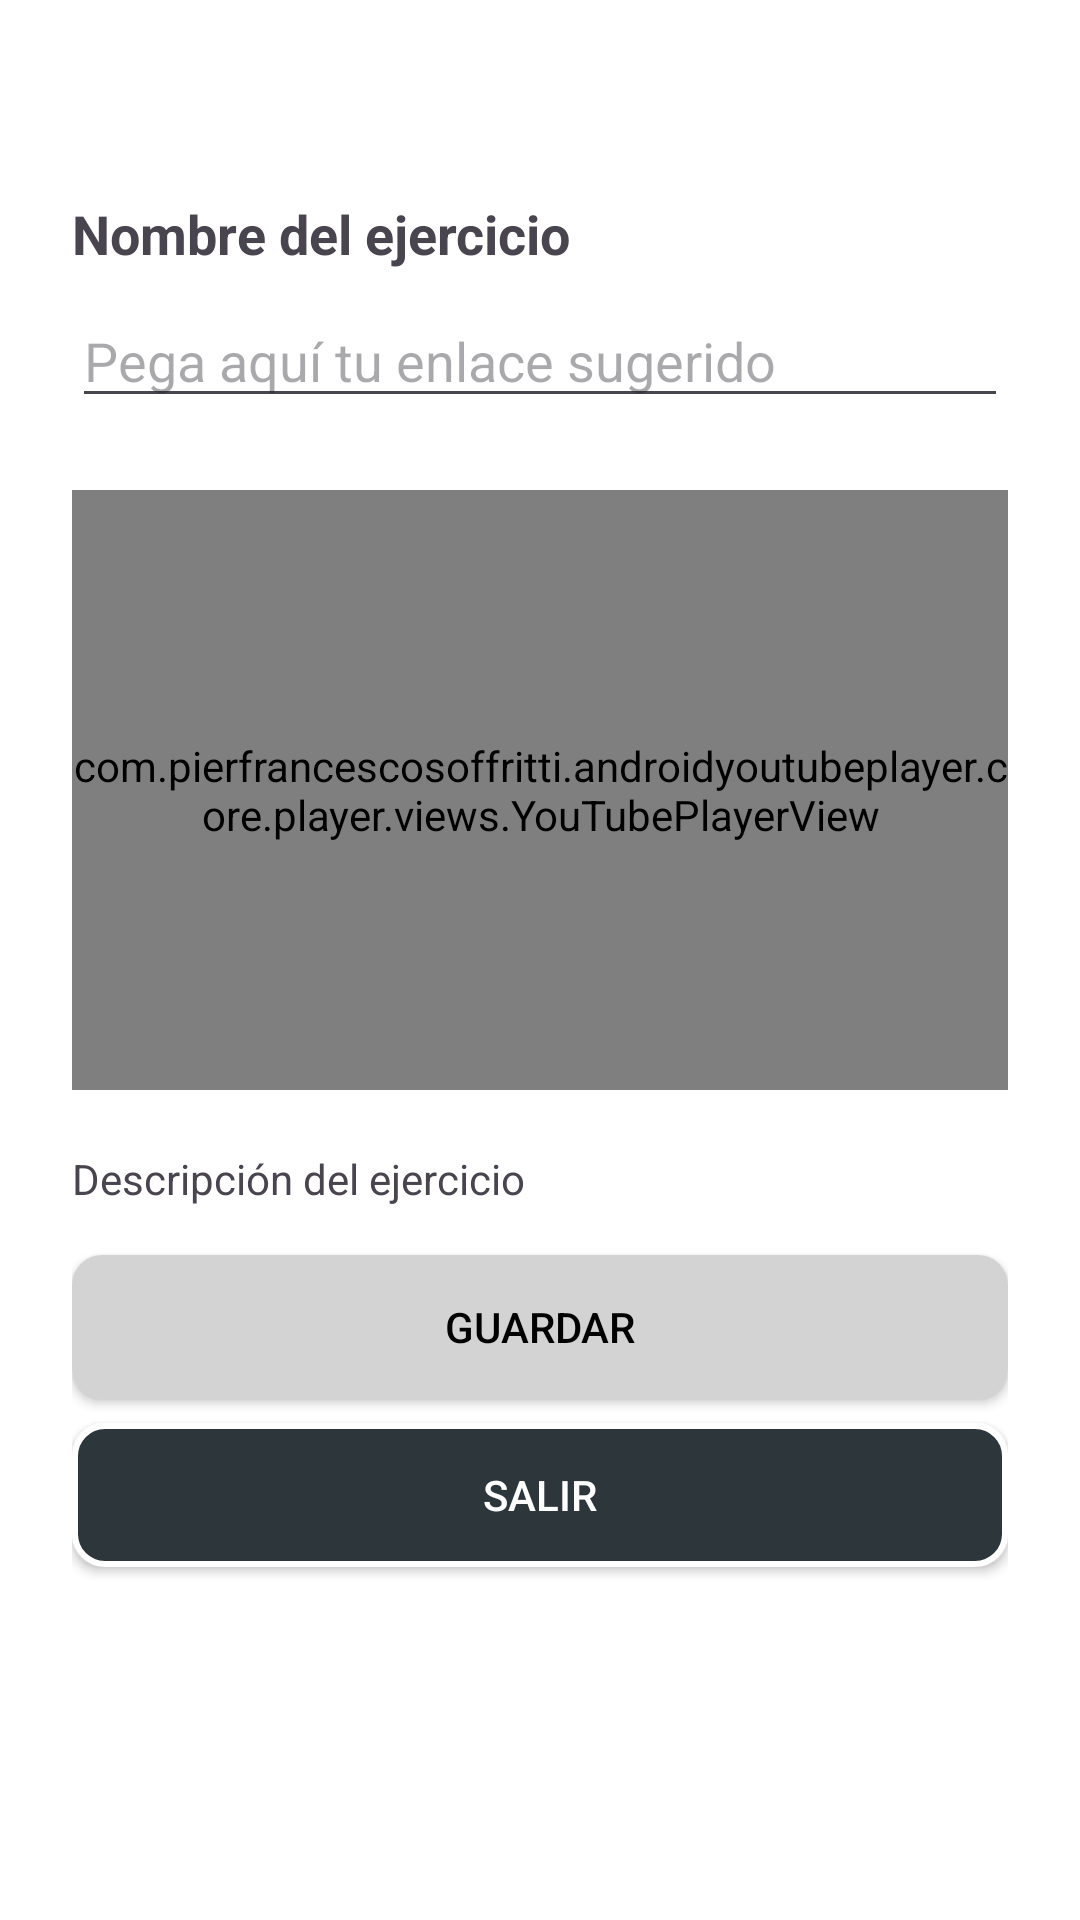

Android layout source for this screen:
<!-- AndroidManifest.xml: application theme Theme.TRAINLY -->
<!-- res/layout/fragment_informacion_ejercicio.xml -->
<?xml version="1.0" encoding="utf-8"?>
<LinearLayout xmlns:android="http://schemas.android.com/apk/res/android"
    android:padding="24dp"
    android:orientation="vertical"
    android:background="@android:color/white"
    android:layout_width="match_parent"
    android:layout_height="wrap_content">



    <TextView
        android:id="@+id/tituloSugerido"
        android:layout_width="match_parent"
        android:layout_height="wrap_content"
        android:text="Video sugerido"
        android:textStyle="bold"
        android:textSize="25sp"
        android:gravity="center"
        android:visibility="invisible"
        android:layout_marginBottom="8dp"/>

    <TextView
        android:id="@+id/tvTituloEjercicio"
        android:layout_width="match_parent"
        android:layout_height="wrap_content"
        android:text="Nombre del ejercicio"
        android:textStyle="bold"
        android:textSize="18sp"
        android:layout_marginBottom="8dp"/>


    <EditText
        android:id="@+id/etEnlaceEjercicio"
        android:layout_width="match_parent"
        android:layout_height="wrap_content"
        android:hint="Pega aquí tu enlace sugerido"
        android:inputType="textUri"
        android:layout_marginBottom="24dp" />



    <com.pierfrancescosoffritti.androidyoutubeplayer.core.player.views.YouTubePlayerView
        android:id="@+id/youtubePlayerView2"
        android:layout_width="match_parent"
        android:layout_height="200dp"
        android:layout_marginBottom="20dp"/>

    <TextView
        android:id="@+id/tvDescripcionEjercicio"
        android:layout_width="match_parent"
        android:layout_height="wrap_content"
        android:text="Descripción del ejercicio"
        android:layout_marginBottom="16dp" />



    <Button
        android:id="@+id/btnGuardarEnlace"
        android:layout_width="match_parent"
        android:layout_height="wrap_content"
        android:text="Guardar"
        android:background="@drawable/button_background_1"
        android:backgroundTint="@null"
        android:textColor="@android:color/black"
        android:layout_marginBottom="8dp"/>

    <Button
        android:id="@+id/btnSalirEnlace"
        android:layout_width="match_parent"
        android:layout_height="wrap_content"
        android:background="@drawable/button_background_2"
        android:text="Salir"
        android:backgroundTint="@null"
        android:textColor="@android:color/white" />
</LinearLayout>
<!-- resources referenced by this layout -->
<resources>
  <!-- drawable button_background_1 (drawable) -->
  <?xml version="1.0" encoding="utf-8"?>
  <shape xmlns:android="http://schemas.android.com/apk/res/android">
      <solid android:color="#D3D3D3" /> 
      <corners android:radius="10dp" /> 
  </shape>
  <!-- drawable button_background_2 (drawable) -->
  <?xml version="1.0" encoding="utf-8"?>
  <shape xmlns:android="http://schemas.android.com/apk/res/android">
      <solid android:color="#2d363b" /> 
      <corners android:radius="10dp" /> 
      <stroke android:width="2dp" android:color="#FFFFFF" />
  
  </shape>
  <style name="Theme.TRAINLY" parent="Base.Theme.TRAINLY" />
  <style name="Base.Theme.TRAINLY" parent="Theme.Material3.DayNight.NoActionBar">
          
          
      </style>
</resources>
